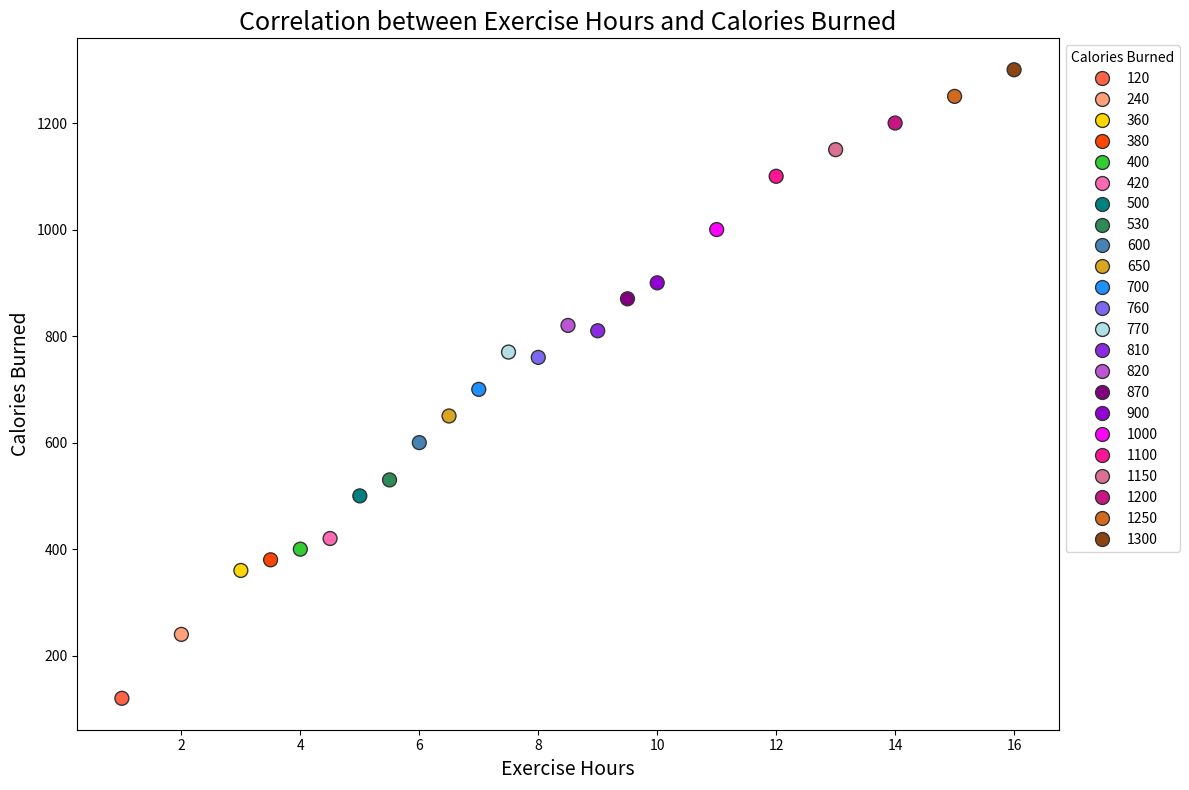

Here is the Python script that generated this plot:

import seaborn as sns
import pandas as pd
import matplotlib.pyplot as plt

# Generate the data
data = {
    'Exercise Hours': [
        1, 2, 3, 4, 5, 6, 7, 8, 9, 10,
        4.5, 3.5, 5.5, 6.5, 7.5, 8.5, 9.5, 11, 12,
        13, 14, 15, 16
    ],
    'Calories Burned': [
        120, 240, 360, 400, 500, 600, 700, 760, 810, 900,
        420, 380, 530, 650, 770, 820, 870, 1000, 1100,
        1150, 1200, 1250, 1300
    ]
}

# Create a Pandas DataFrame
df = pd.DataFrame(data)

# Define a color palette
palette = {
    120: "#FF6347", 240: "#FFA07A", 360: "#FFD700", 400: "#32CD32",
    500: "#008080", 600: "#4682B4", 700: "#1E90FF", 760: "#7B68EE",
    810: "#8A2BE2", 900: "#9400D3", 420: "#FF69B4", 380: "#FF4500",
    530: "#2E8B57", 650: "#DAA520", 770: "#B0E0E6", 820: "#BA55D3",
    870: "#800080", 1000: "#FF00FF", 1100: "#FF1493", 1150: "#DB7093",
    1200: "#C71585", 1250: "#D2691E", 1300: "#8B4513"
}

# Create a scatter plot
plt.figure(figsize=(12, 8))
sns.scatterplot(x='Exercise Hours', y='Calories Burned', data=df, palette=palette, hue='Calories Burned', s=100, edgecolor='#333333', linewidth=1)

# Title and labels
plt.title('Correlation between Exercise Hours and Calories Burned', fontsize=18)
plt.xlabel('Exercise Hours', fontsize=14)
plt.ylabel('Calories Burned', fontsize=14)

# Show plot
plt.legend(title='Calories Burned', bbox_to_anchor=(1, 1))
plt.tight_layout()
plt.show()
